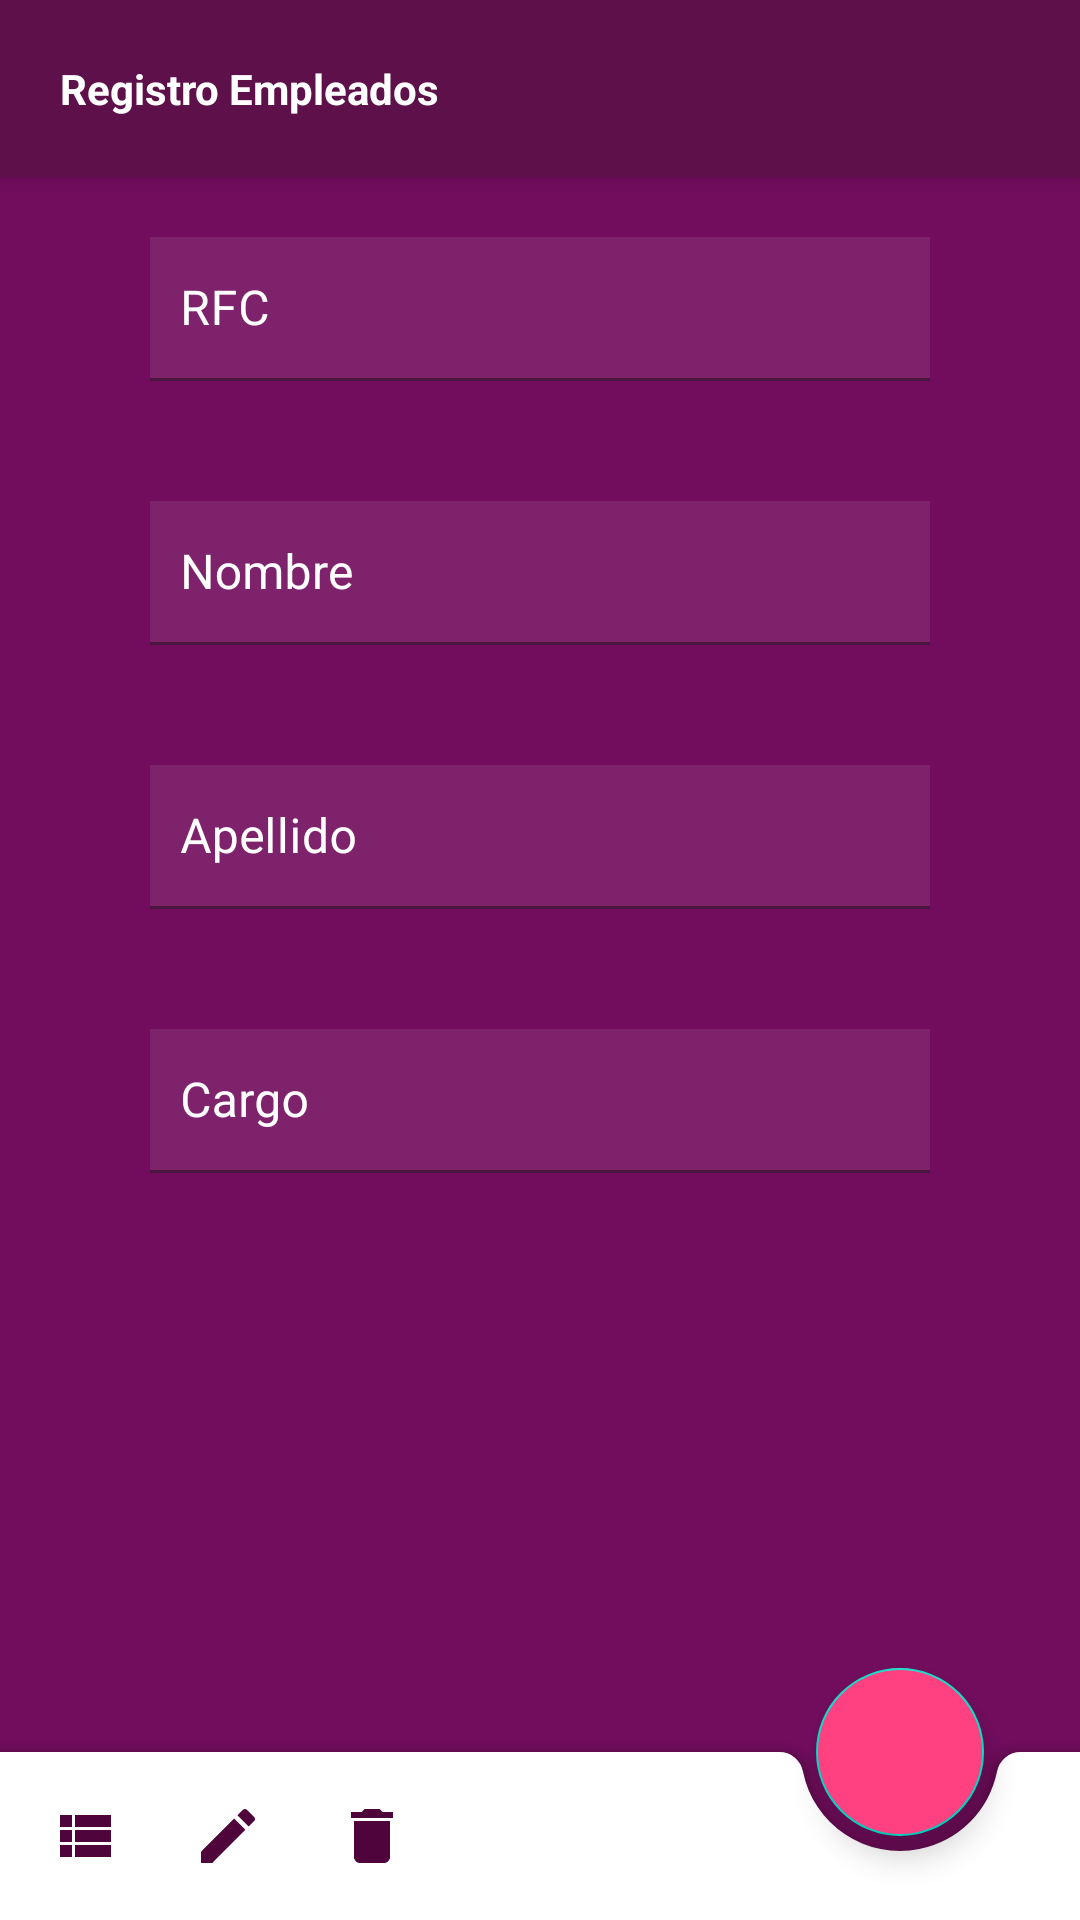

Write the Android layout XML for this screen, with the resource values it uses.
<!-- AndroidManifest.xml: application theme Theme.MaterialComponents.Light.NoActionBar -->
<!-- res/layout/activity_main.xml -->
<?xml version="1.0" encoding="utf-8"?>
<androidx.coordinatorlayout.widget.CoordinatorLayout xmlns:android="http://schemas.android.com/apk/res/android"
    xmlns:app="http://schemas.android.com/apk/res-auto"
    xmlns:tools="http://schemas.android.com/tools"
    android:layout_width="match_parent"
    android:layout_height="match_parent"
    tools:context=".UI.MainActivity">



    <LinearLayout
        android:layout_width="match_parent"
        android:layout_height="match_parent"
        android:background="@color/Morado"
        android:orientation="vertical">

        <TextView
            android:layout_width="match_parent"
            android:layout_height="wrap_content"
            android:text="@string/app_name"
            android:textStyle="bold"
            android:padding="20dp"
            android:textColor="@color/white"
            android:elevation="5dp"
            android:background="@color/Morado_Menu"
            android:layout_marginBottom="20dp"
            />



        <com.google.android.material.textfield.TextInputLayout

            android:layout_width="match_parent"
            android:layout_height="wrap_content"
            android:layout_gravity="center_horizontal"
            android:layout_marginStart="50dp"
            android:layout_marginEnd="50dp"
            android:layout_marginBottom="40dp"
            android:textColorHint="@color/white"
            >

            <com.google.android.material.textfield.TextInputEditText
                android:id="@+id/txtRFC"
                android:layout_width="match_parent"
                android:layout_height="wrap_content"
                android:background="@color/Morado_Elementos"
                android:hint="RFC"
                android:minHeight="48dp"
                android:padding="10dp"
                android:textColor="@color/white"
                android:inputType="text"
                />
        </com.google.android.material.textfield.TextInputLayout>

        <com.google.android.material.textfield.TextInputLayout

            android:layout_width="match_parent"
            android:layout_height="wrap_content"
            android:layout_gravity="center_horizontal"
            android:layout_marginStart="50dp"
            android:layout_marginEnd="50dp"
            android:layout_marginBottom="40dp"
            android:textColorHint="@color/white"
            >

            <com.google.android.material.textfield.TextInputEditText
                android:id="@+id/txtNombre"
                android:layout_width="match_parent"
                android:layout_height="wrap_content"
                android:background="@color/Morado_Elementos"
                android:hint="Nombre"
                android:minHeight="48dp"
                android:padding="10dp"
                android:textColor="@color/white"
                android:inputType="text"/>
        </com.google.android.material.textfield.TextInputLayout>

        <com.google.android.material.textfield.TextInputLayout

            android:layout_width="match_parent"
            android:layout_height="wrap_content"
            android:layout_gravity="center_horizontal"
            android:layout_marginStart="50dp"
            android:layout_marginEnd="50dp"
            android:layout_marginBottom="40dp"
            android:textColorHint="@color/white"
            >

            <com.google.android.material.textfield.TextInputEditText
                android:id="@+id/txtApellido"
                android:layout_width="match_parent"
                android:layout_height="wrap_content"
                android:background="@color/Morado_Elementos"
                android:hint="Apellido"
                android:minHeight="48dp"
                android:padding="10dp"
                android:textColor="@color/white"
                android:inputType="text"/>
        </com.google.android.material.textfield.TextInputLayout>

        <com.google.android.material.textfield.TextInputLayout

            android:layout_width="match_parent"
            android:layout_height="wrap_content"
            android:layout_gravity="center_horizontal"
            android:layout_marginStart="50dp"
            android:layout_marginEnd="50dp"
            android:layout_marginBottom="40dp"
            android:textColorHint="@color/white"
            >

            <com.google.android.material.textfield.TextInputEditText
                android:id="@+id/txtCargo"
                android:layout_width="match_parent"
                android:layout_height="wrap_content"
                android:background="@color/Morado_Elementos"
                android:hint="Cargo"
                android:minHeight="48dp"
                android:padding="10dp"
                android:textColor="@color/white"
                android:inputType="text"/>
        </com.google.android.material.textfield.TextInputLayout>


    </LinearLayout>


    <com.google.android.material.bottomappbar.BottomAppBar
        android:id="@+id/bottomAppBar"
        android:layout_width="match_parent"
        android:layout_height="wrap_content"
        android:layout_gravity="bottom"
        android:backgroundTint="@color/white"
        app:menu="@menu/app_bar_menu"
        tools:ignore="BottomAppBar"
        app:fabAlignmentMode="end"
        />


    <com.google.android.material.floatingactionbutton.FloatingActionButton
        android:id="@+id/btnAdd"
        android:layout_width="wrap_content"
        android:layout_height="wrap_content"
        android:backgroundTint="@color/colorButtons"
        android:src="@drawable/ic_add"
        android:tint="@color/Morado"
        app:layout_anchor="@id/bottomAppBar"
        app:maxImageSize="35dp"
         />

</androidx.coordinatorlayout.widget.CoordinatorLayout>
<!-- resources referenced by this layout -->
<resources>
  <color name="Morado">#720d5d</color>
  <color name="Morado_Elementos">#7e236b</color>
  <color name="Morado_Menu">#5d1049</color>
  <color name="colorButtons">#FF4081</color>
  <color name="white">#FFFFFFFF</color>
  <string name="app_name">Registro Empleados</string>
</resources>
